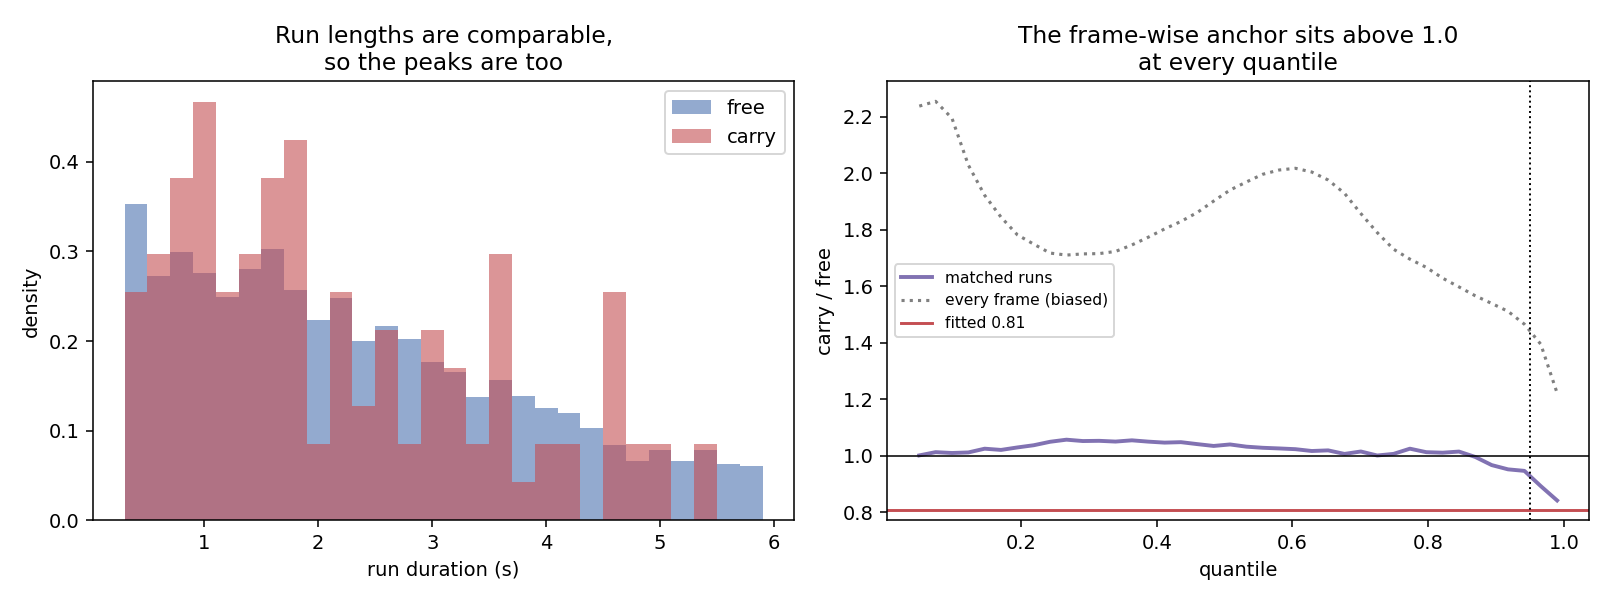

Values plotted in this chart, from the file beside it:
player, kind, frames, duration_s, peak_speed, mean_speed, possession_frac
Home_1, free, 167, 6.68, 5.845, 5.036, 0.0
Home_1, free, 21, 0.84, 4.323, 4.201, 0.0
Home_1, free, 60, 2.4, 4.109, 4.065, 0.0
Home_1, free, 25, 1.0, 4.364, 4.237, 0.0
Home_1, free, 61, 2.44, 5.013, 4.558, 0.0
Home_1, carry, 67, 2.68, 5.298, 4.615, 0.8806
Home_1, free, 19, 0.76, 4.153, 4.093, 0.0
Home_1, free, 26, 1.04, 4.407, 4.269, 0.0
Home_1, carry, 32, 1.28, 4.78, 4.46, 1.0
Home_1, free, 31, 1.24, 4.249, 4.154, 0.0
Home_1, free, 143, 5.72, 5.927, 4.917, 0.0
Home_1, free, 173, 6.92, 4.761, 4.448, 0.0
Home_1, free, 112, 4.48, 6.053, 5.135, 0.0
Home_1, free, 142, 5.68, 5.892, 5.149, 0.0
Home_1, free, 221, 8.84, 5.235, 4.765, 0.0
Home_1, free, 115, 4.6, 5.003, 4.556, 0.0
Home_1, free, 119, 4.76, 5.136, 4.815, 0.0
Home_1, free, 65, 2.6, 5.916, 5.027, 0.0
Home_1, free, 114, 4.56, 5.592, 5.011, 0.0
Home_1, free, 180, 7.2, 7.047, 5.519, 0.0
Home_1, free, 183, 7.32, 4.569, 4.291, 0.0
Home_1, free, 172, 6.88, 4.588, 4.34, 0.0
Home_1, free, 89, 3.56, 5.855, 5.245, 0.0
Home_1, free, 166, 6.64, 7.315, 5.611, 0.006024
Home_1, free, 43, 1.72, 5.007, 4.628, 0.0
Home_1, free, 35, 1.4, 4.275, 4.165, 0.0
Home_1, free, 15, 0.6, 4.129, 4.087, 0.0
Home_1, free, 36, 1.44, 4.932, 4.604, 0.0
Home_1, carry, 100, 4.0, 7.19, 6.138, 0.92
Home_1, free, 95, 3.8, 4.925, 4.401, 0.0
Home_1, free, 53, 2.12, 4.119, 4.067, 0.0
Home_1, free, 58, 2.32, 4.529, 4.336, 0.0
Home_1, free, 89, 3.56, 6.735, 5.699, 0.0
Home_1, free, 20, 0.8, 4.568, 4.357, 0.0
Home_1, free, 30, 1.2, 4.406, 4.255, 0.0
Home_1, free, 44, 1.76, 4.977, 4.574, 0.0
Home_1, free, 36, 1.44, 4.568, 4.339, 0.0
Home_1, carry, 64, 2.56, 4.801, 4.474, 0.6719
Home_1, free, 78, 3.12, 7.122, 4.929, 0.0
Home_1, free, 70, 2.8, 5.853, 5.243, 0.0
Home_1, free, 91, 3.64, 5.555, 5.075, 0.0
Home_1, free, 52, 2.08, 5.268, 4.806, 0.0
Home_1, free, 61, 2.44, 5.819, 5.226, 0.0
Home_1, free, 42, 1.68, 4.909, 4.635, 0.0
Home_10, free, 85, 3.4, 5.458, 4.933, 0.0
Home_10, free, 39, 1.56, 4.487, 4.289, 0.0
Home_10, free, 78, 3.12, 5.495, 4.997, 0.0
Home_10, free, 47, 1.88, 10.52, 4.983, 0.0
Home_10, free, 10, 0.4, 5.025, 4.753, 0.0
Home_10, free, 73, 2.92, 7.253, 5.813, 0.0
Home_10, free, 99, 3.96, 5.147, 4.764, 0.0
Home_10, free, 92, 3.68, 5.861, 5.389, 0.0
Home_10, free, 78, 3.12, 4.781, 4.356, 0.0
Home_10, free, 63, 2.52, 6.211, 5.607, 0.0
Home_10, carry, 188, 7.52, 7.353, 6.27, 0.7128
Home_10, free, 75, 3.0, 4.971, 4.545, 0.0
Home_10, free, 114, 4.56, 5.209, 4.695, 0.0
Home_10, free, 153, 6.12, 9.256, 7.224, 0.04575
Home_10, free, 15, 0.6, 4.141, 4.074, 0.0
Home_10, free, 59, 2.36, 6.027, 5.332, 0.0
... 3,021 more rows
